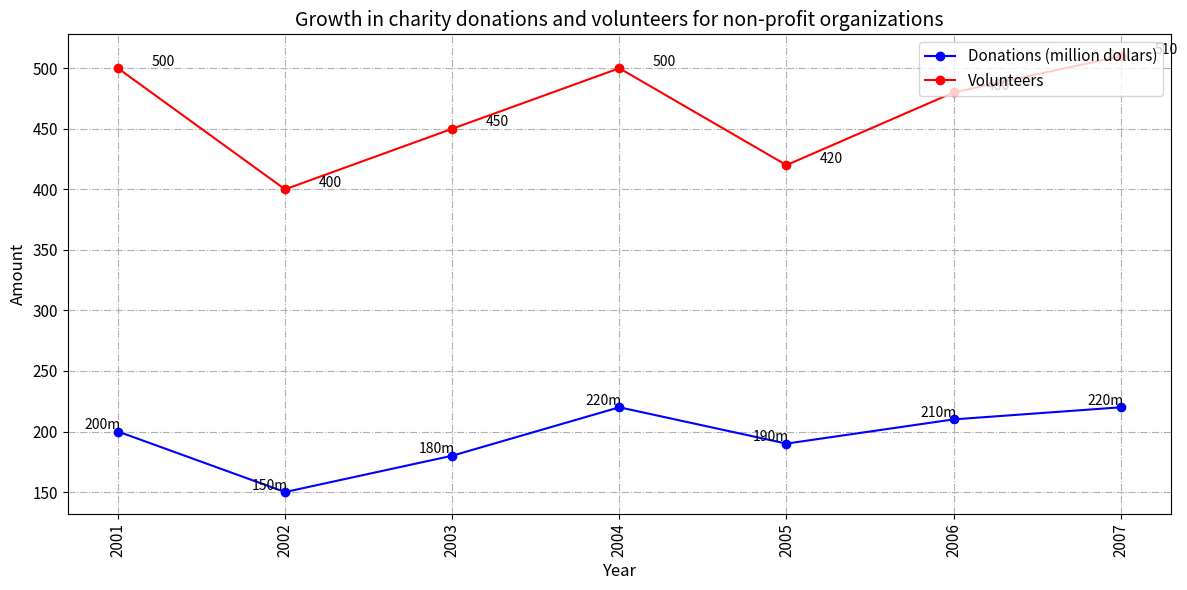

This chart was generated by the following Python code: (Note: this script raises an exception after producing the figure.)

import matplotlib.pyplot as plt
import numpy as np

fig = plt.figure(figsize=(12,6))
ax = fig.add_subplot()

# Set data
year = np.array([2001,2002,2003,2004,2005,2006,2007])
donations = np.array([200,150,180,220,190,210,220])
volunteers = np.array([500,400,450,500,420,480,510])

# Plot line chart
plt.plot(year, donations, color='b', linestyle='-', marker='o',label='Donations (million dollars)')
plt.plot(year, volunteers, color='r', linestyle='-', marker='o',label='Volunteers')

# Set title, legend, x/y ticks, labels
plt.title('Growth in charity donations and volunteers for non-profit organizations', fontsize=14)
plt.legend(loc='upper right', fontsize=11)
plt.xticks(year, fontsize=11, rotation=90)
plt.yticks(fontsize=11)
plt.xlabel('Year', fontsize=12)
plt.ylabel('Amount', fontsize=12)

# Annotate value of each data point
for x, y1, y2 in zip(year, donations, volunteers):
    plt.annotate(f'{y1}m', xy=(x, y1), xytext=(x-0.2, y1+2), fontsize=10)
    plt.annotate(f'{y2}', xy=(x, y2), xytext=(x+0.2, y2+2), fontsize=10)

# Set background grids
plt.grid(linestyle = '-.')

# Adjust image by tight_layout()
plt.tight_layout()

# Save and close image
plt.savefig('line chart/png/203.png')
plt.clf()
